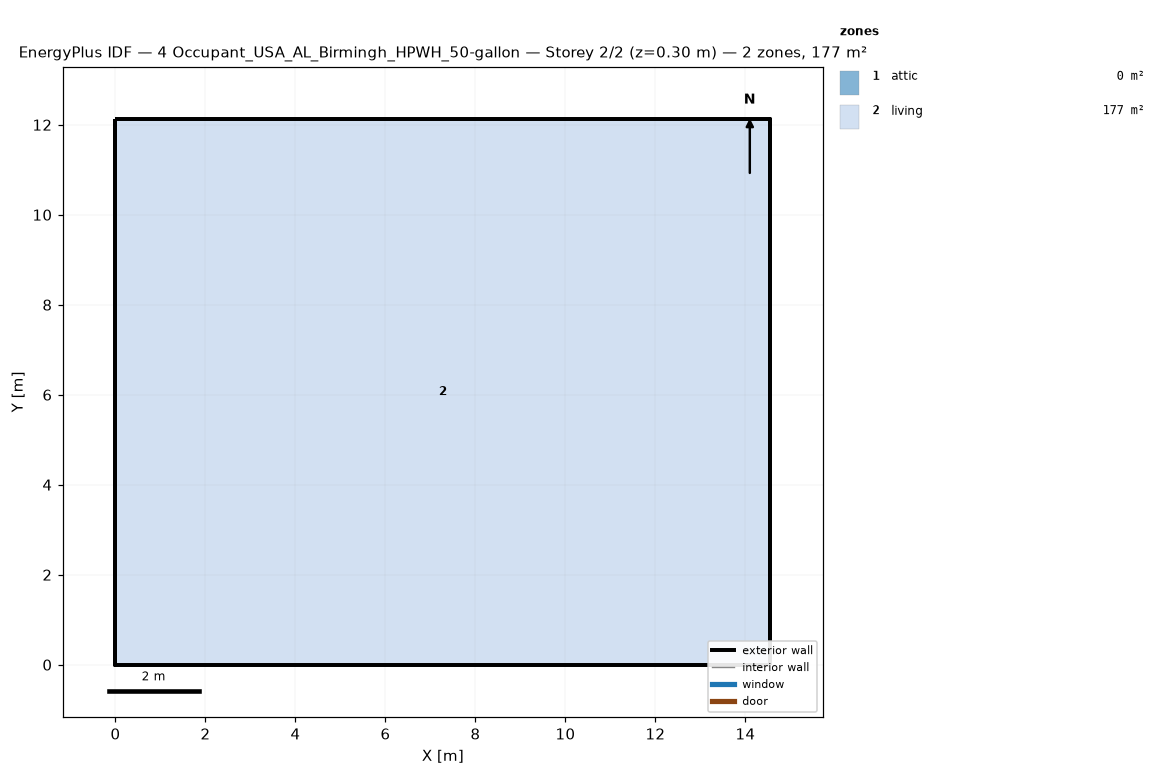
=== STOREY PLAN SPEC (per zone: floor XY polygon, exterior-wall plan segments, windows/doors) ===
zone 1: attic  (0.0 m²)
  exterior wall: (14.55, 0.00) – (14.55, 12.13) – (14.55, 6.06)  [18.2 m]
  exterior wall: (0.00, 12.13) – (0.00, 0.00) – (0.00, 6.06)  [18.2 m]
zone 2: living  (176.5 m²)
  floor: (0.00, 0.00) (0.00, 12.13) (14.55, 12.13) (14.55, 0.00)
  exterior wall: (0.00, 0.00) – (14.55, 0.00)  [14.6 m]
  exterior wall: (14.55, 0.00) – (14.55, 12.13)  [12.1 m]
  exterior wall: (14.55, 12.13) – (0.00, 12.13)  [14.6 m]
  exterior wall: (0.00, 12.13) – (0.00, 0.00)  [12.1 m]

=== DERIVED (storey summary) ===
Building: 4 Occupant_USA_AL_Birmingh_HPWH_50-gallon
Storey: 2 of 2  (floor level z = 0.30 m)
Storey gross floor area: 176.5 m²
Zones on this storey: 2
  - attic: floor 0.0 m²; exterior wall 36.4 m (24.5 m²); WWR 0.0%
  - living: floor 176.5 m²; exterior wall 53.4 m (146.4 m²); WWR 0.0%
Zone adjacency: (none detected)